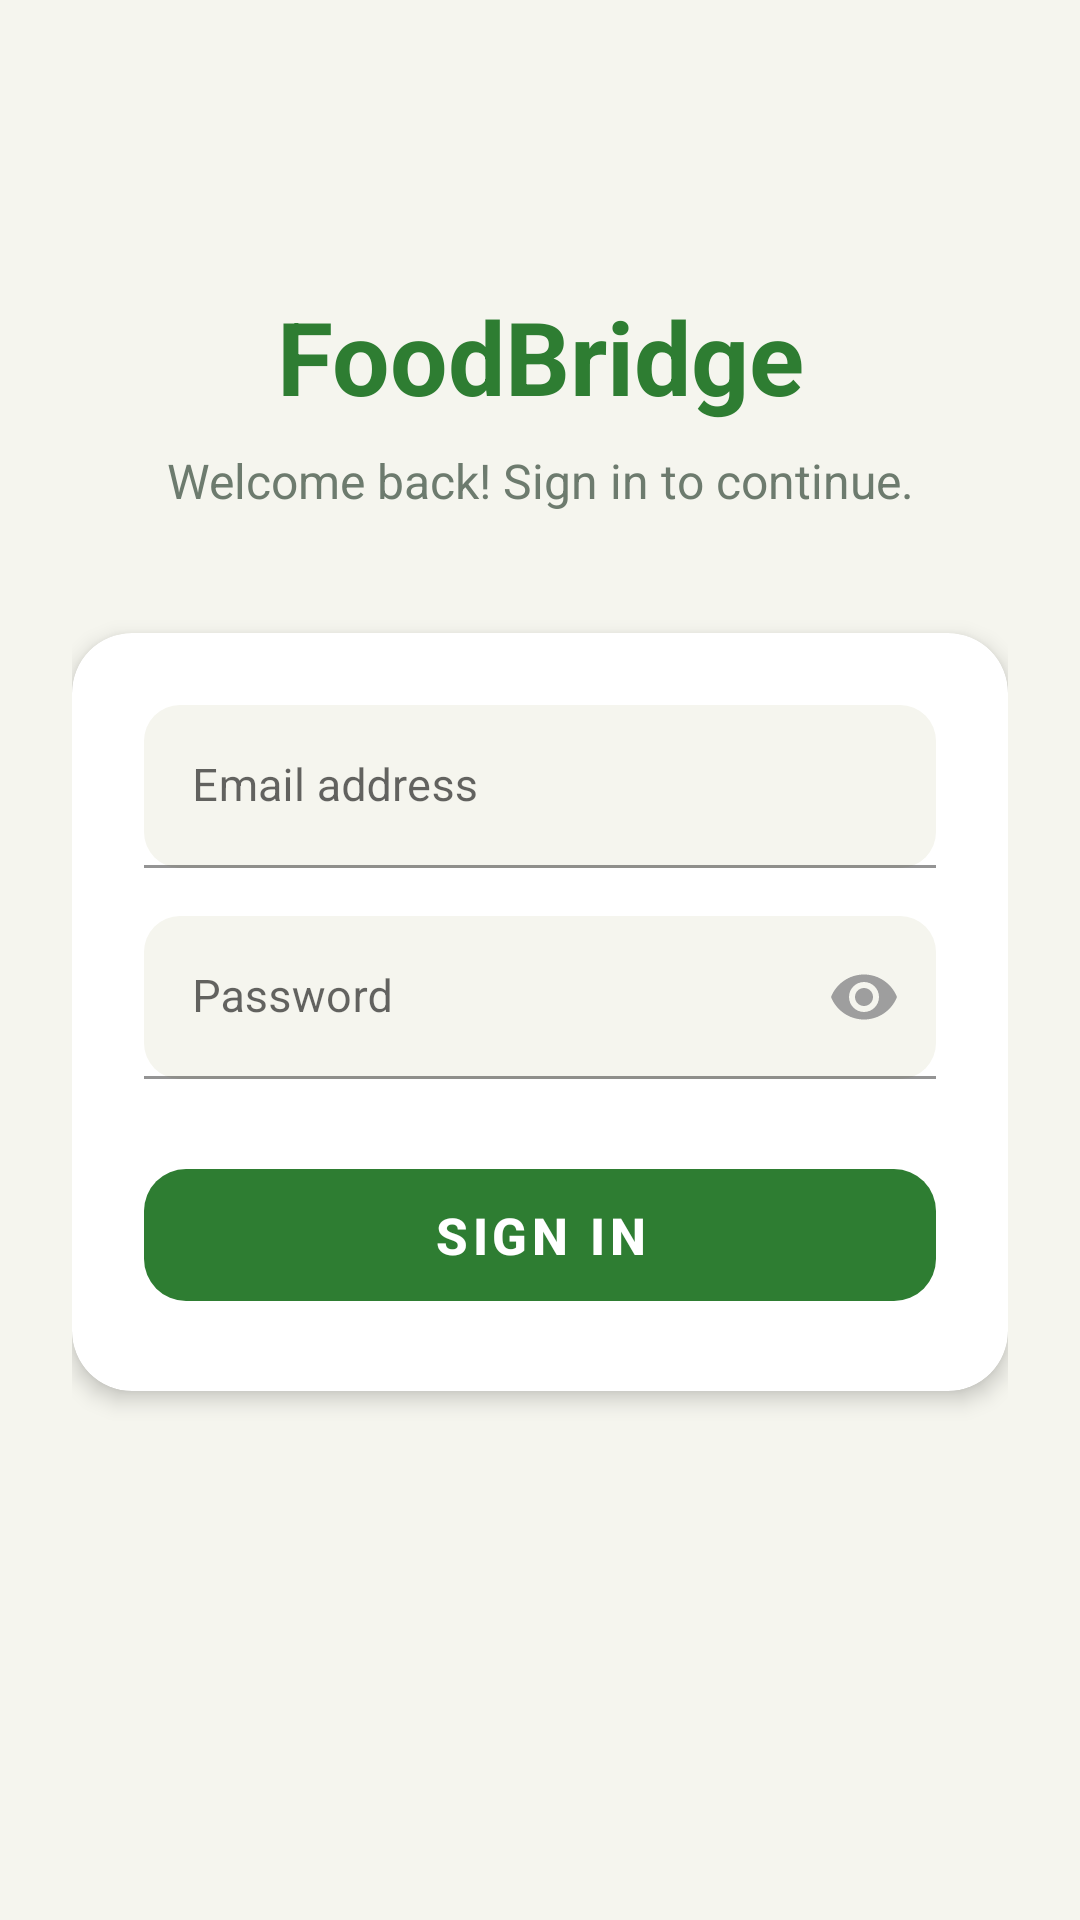

Reconstruct the res/layout file that produces this screen, plus the resources it refers to.
<!-- AndroidManifest.xml: application theme Theme.FoodBridge -->
<!-- res/layout/activity_login.xml -->
<?xml version="1.0" encoding="utf-8"?>
<androidx.constraintlayout.widget.ConstraintLayout
    xmlns:android="http://schemas.android.com/apk/res/android"
    xmlns:app="http://schemas.android.com/apk/res-auto"
    android:layout_width="match_parent"
    android:layout_height="match_parent"
    android:background="#F5F5EE"
    android:padding="24dp">

    
    <TextView
        android:id="@+id/tvAppTitle"
        android:layout_width="wrap_content"
        android:layout_height="wrap_content"
        android:text="FoodBridge"
        android:textSize="34sp"
        android:textStyle="bold"
        android:textColor="#2E7D32"
        app:layout_constraintTop_toTopOf="parent"
        app:layout_constraintStart_toStartOf="parent"
        app:layout_constraintEnd_toEndOf="parent"
        android:layout_marginTop="72dp" />

    
    <TextView
        android:id="@+id/tvSubtitle"
        android:layout_width="wrap_content"
        android:layout_height="wrap_content"
        android:text="Welcome back! Sign in to continue."
        android:textSize="16sp"
        android:textColor="#6D7B6E"
        app:layout_constraintTop_toBottomOf="@id/tvAppTitle"
        app:layout_constraintStart_toStartOf="parent"
        app:layout_constraintEnd_toEndOf="parent"
        android:layout_marginTop="8dp" />

    
    <androidx.cardview.widget.CardView
        android:id="@+id/cardLogin"
        android:layout_width="match_parent"
        android:layout_height="wrap_content"
        app:cardCornerRadius="20dp"
        app:cardElevation="4dp"
        app:cardBackgroundColor="#FFFFFF"
        android:layout_marginTop="40dp"
        app:layout_constraintTop_toBottomOf="@id/tvSubtitle"
        app:layout_constraintStart_toStartOf="parent"
        app:layout_constraintEnd_toEndOf="parent">

        <LinearLayout
            android:layout_width="match_parent"
            android:layout_height="wrap_content"
            android:orientation="vertical"
            android:padding="24dp">

            
            <com.google.android.material.textfield.TextInputLayout
                android:id="@+id/tilEmail"
                android:layout_width="match_parent"
                android:layout_height="wrap_content"
                android:hint="Email address"
                app:startIconDrawable="@drawable/ic_email"
                app:startIconTint="#9E9E9E"
                app:boxBackgroundMode="filled"
                app:boxBackgroundColor="#F5F5EE"
                app:boxCornerRadiusTopStart="12dp"
                app:boxCornerRadiusTopEnd="12dp"
                app:boxCornerRadiusBottomStart="12dp"
                app:boxCornerRadiusBottomEnd="12dp"
                app:hintTextColor="#9E9E9E"
                style="@style/Widget.MaterialComponents.TextInputLayout.FilledBox">

                <com.google.android.material.textfield.TextInputEditText
                    android:id="@+id/etEmail"
                    android:layout_width="match_parent"
                    android:layout_height="wrap_content"
                    android:inputType="textEmailAddress"
                    android:textColor="#333333"
                    android:textSize="15sp" />

            </com.google.android.material.textfield.TextInputLayout>

            
            <com.google.android.material.textfield.TextInputLayout
                android:id="@+id/tilPassword"
                android:layout_width="match_parent"
                android:layout_height="wrap_content"
                android:hint="Password"
                android:layout_marginTop="16dp"
                app:startIconDrawable="@drawable/ic_lock"
                app:startIconTint="#9E9E9E"
                app:passwordToggleEnabled="true"
                app:passwordToggleTint="#9E9E9E"
                app:boxBackgroundMode="filled"
                app:boxBackgroundColor="#F5F5EE"
                app:boxCornerRadiusTopStart="12dp"
                app:boxCornerRadiusTopEnd="12dp"
                app:boxCornerRadiusBottomStart="12dp"
                app:boxCornerRadiusBottomEnd="12dp"
                app:hintTextColor="#9E9E9E"
                style="@style/Widget.MaterialComponents.TextInputLayout.FilledBox">

                <com.google.android.material.textfield.TextInputEditText
                    android:id="@+id/etPassword"
                    android:layout_width="match_parent"
                    android:layout_height="wrap_content"
                    android:inputType="textPassword"
                    android:textColor="#333333"
                    android:textSize="15sp" />

            </com.google.android.material.textfield.TextInputLayout>

            
            <com.google.android.material.button.MaterialButton
                android:id="@+id/btnSignIn"
                android:layout_width="match_parent"
                android:layout_height="56dp"
                android:layout_marginTop="24dp"
                android:text="Sign In"
                android:textSize="17sp"
                android:textStyle="bold"
                android:textColor="#FFFFFF"
                app:backgroundTint="#2E7D32"
                app:cornerRadius="14dp"
                android:stateListAnimator="@null" />

        </LinearLayout>
    </androidx.cardview.widget.CardView>

    
    <TextView
        android:id="@+id/tvSignUp"
        android:layout_width="wrap_content"
        android:layout_height="wrap_content"
        android:layout_marginTop="28dp"
        app:layout_constraintTop_toBottomOf="@id/cardLogin"
        app:layout_constraintStart_toStartOf="parent"
        app:layout_constraintEnd_toEndOf="parent" />

</androidx.constraintlayout.widget.ConstraintLayout>
<!-- resources referenced by this layout -->
<resources>
  <style name="Theme.FoodBridge" parent="Theme.MaterialComponents.Light.NoActionBar">
          <item name="colorPrimary">#2E7D32</item>
          <item name="colorPrimaryVariant">#1B5E20</item>
          <item name="colorOnPrimary">#FFFFFF</item>
          <item name="android:windowBackground">#F5F5EE</item>
          <item name="android:statusBarColor">#2E7D32</item>
      </style>
</resources>
